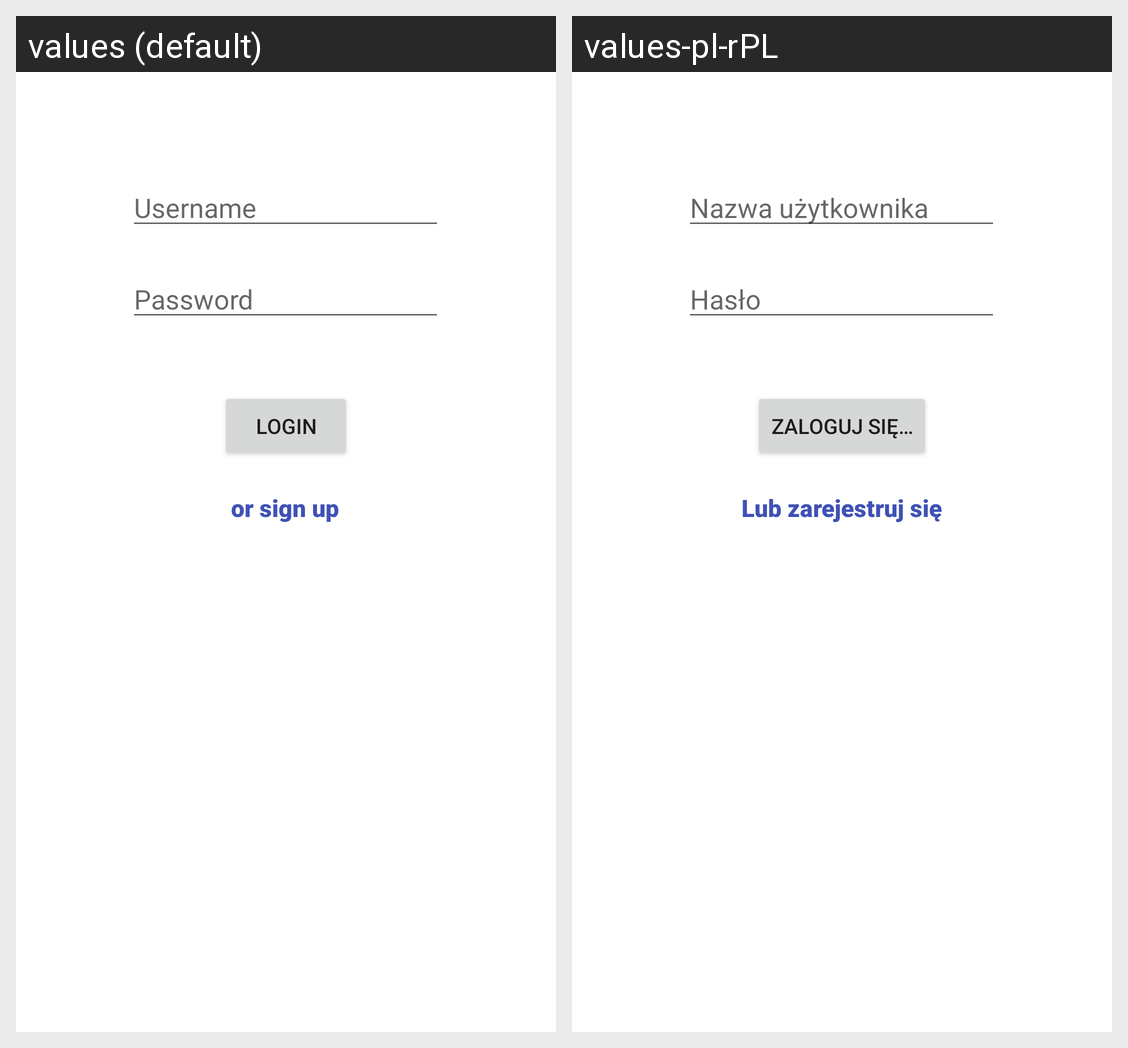

The same Android screen rendered under two of its app's locales, left to right. List the strings drawn on it with the default value and each locale's translation.
Android screen res/layout/activity_login2.xml rendered under 2 locales, left to right: values (default), values-pl-rPL. Device: Nexus 5 (rendered at 1080×1920; each locale shown at half size, 540×960, under a caption strip naming it); theme Theme.OcenKnajpce.
Strings drawn on this screen, with the default value and each locale's value (text and hints the layout hard-codes, and strings that could not be matched under every locale, appear in the picture but are not listed):

login_hint
  values: Username
  values-pl-rPL: Nazwa użytkownika

password_hint
  values: Password
  values-pl-rPL: Hasło

login_text
  values: Login
  values-pl-rPL: Zaloguj się…

register_text
  values: or sign up
  values-pl-rPL: Lub zarejestruj się
